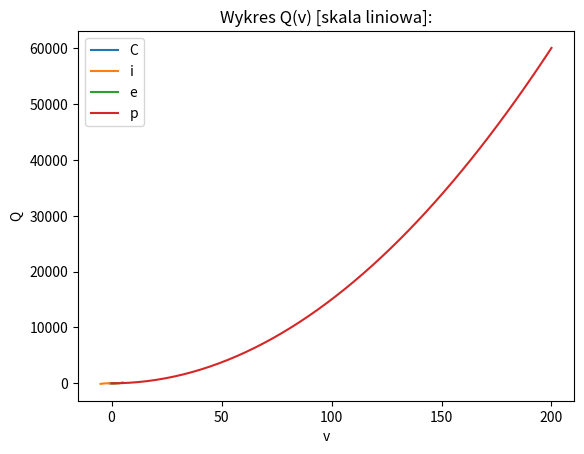

The matplotlib source for this figure: (Note: this script raises an exception after producing the figure.)
from math import sqrt, pi, sin
from numpy import array, transpose, roots, linspace, arange
from numpy.linalg import inv, det
import matplotlib.pyplot as plt

# 1
k = 1240 * sqrt(7)
m = 4467
l = 2j
d = k + m
c = d + l

print("k =", k)
print("m =", m)
print("l =", l)
print("d =", d)
print("c =", c)

# 2
print("{0:0.3f}".format(d))
print(d)
print("{0:0.20f}".format(d))

# 3
r = 17
h = 33
S = 2 *pi * r * (h + r)

# 5
x1 = 1
r = 2
t = 3

B = (x1 + r) / (r * sin(2 * x1) + 3.3456) * x1 ** (t * r)
print(B)

# 6
a = sqrt(2)

M = array([[a, 1, -a], [0, 1, 1], [-a, a, 1]])
M1 = inv(M)
MT = transpose(M)
detM = det(M)
print("{0}\n".format(M))
print("{0}\n".format(M1))
print("{0}\n".format(MT))
print("{0}\n".format(detM))

# 7
print("{0}\n".format(M[0][0]))
print("{0}\n".format(M[2][2]))
print("{0}\n".format(M[2][1]))

w1 = M[:, 2]
w2 = M[2, :]

# 8   -- DODAJ EWALUACJĘ WYNIKU
p = [1, -7, 3, 43, -28, -60]

print("{0}\n".format(roots(p)))

def y(x):
    return x*( x*( x*( x*( x - 7 )+ 3 ) + 43 ) - 28 ) - 60



print("{0}\n".format([y(i) for i in roots(p)]))

# 9

x = arange(-5, 5, (1.0 / 3))
print("{0}\n".format(x))

z = linspace(-5, 5, num=10)
print("{0}\n".format(z))

# 10
z = lambda x: x ** 3 - 3 * x

x = [linspace(-1, 1), linspace(-5, 5), linspace(0, 5)]

y = [[z(i) for i in x[0]], [z(i) for i in x[1]], [z(i) for i in x[2]]]

for i in range(0, 3):
    plt.plot(x[i], y[i])
    plt.title('Wykres {0}:'.format(i+1))
    plt.xlabel('x')
    plt.ylabel('y')
    plt.legend('Wykres {0}'.format(i+1))
    plt.show()

# 11
m = 2.500
v = 60
multiplier_J_to_Kcal = 0.0002388458966275

def Q(m, v):
    return m * v * v / 2


print(Q(m, v)," J\n", Q(m, v) * multiplier_J_to_Kcal, " Kcal")

mass = 3
vel = linspace(200, 0)

plt.plot(vel, Q(mass, vel))
plt.title('Wykres Q(v) [skala liniowa]:')
plt.xlabel('v')
plt.ylabel('Q')
plt.legend('Ciepło w J')
plt.show()


plt.semilogy(vel, Q(mass, vel), basey=10)
plt.title('Wykres Q(v) [skala logarytmiczna]:')
plt.xlabel('v')
plt.ylabel('Q')
plt.legend('Ciepło w J')
plt.show()
